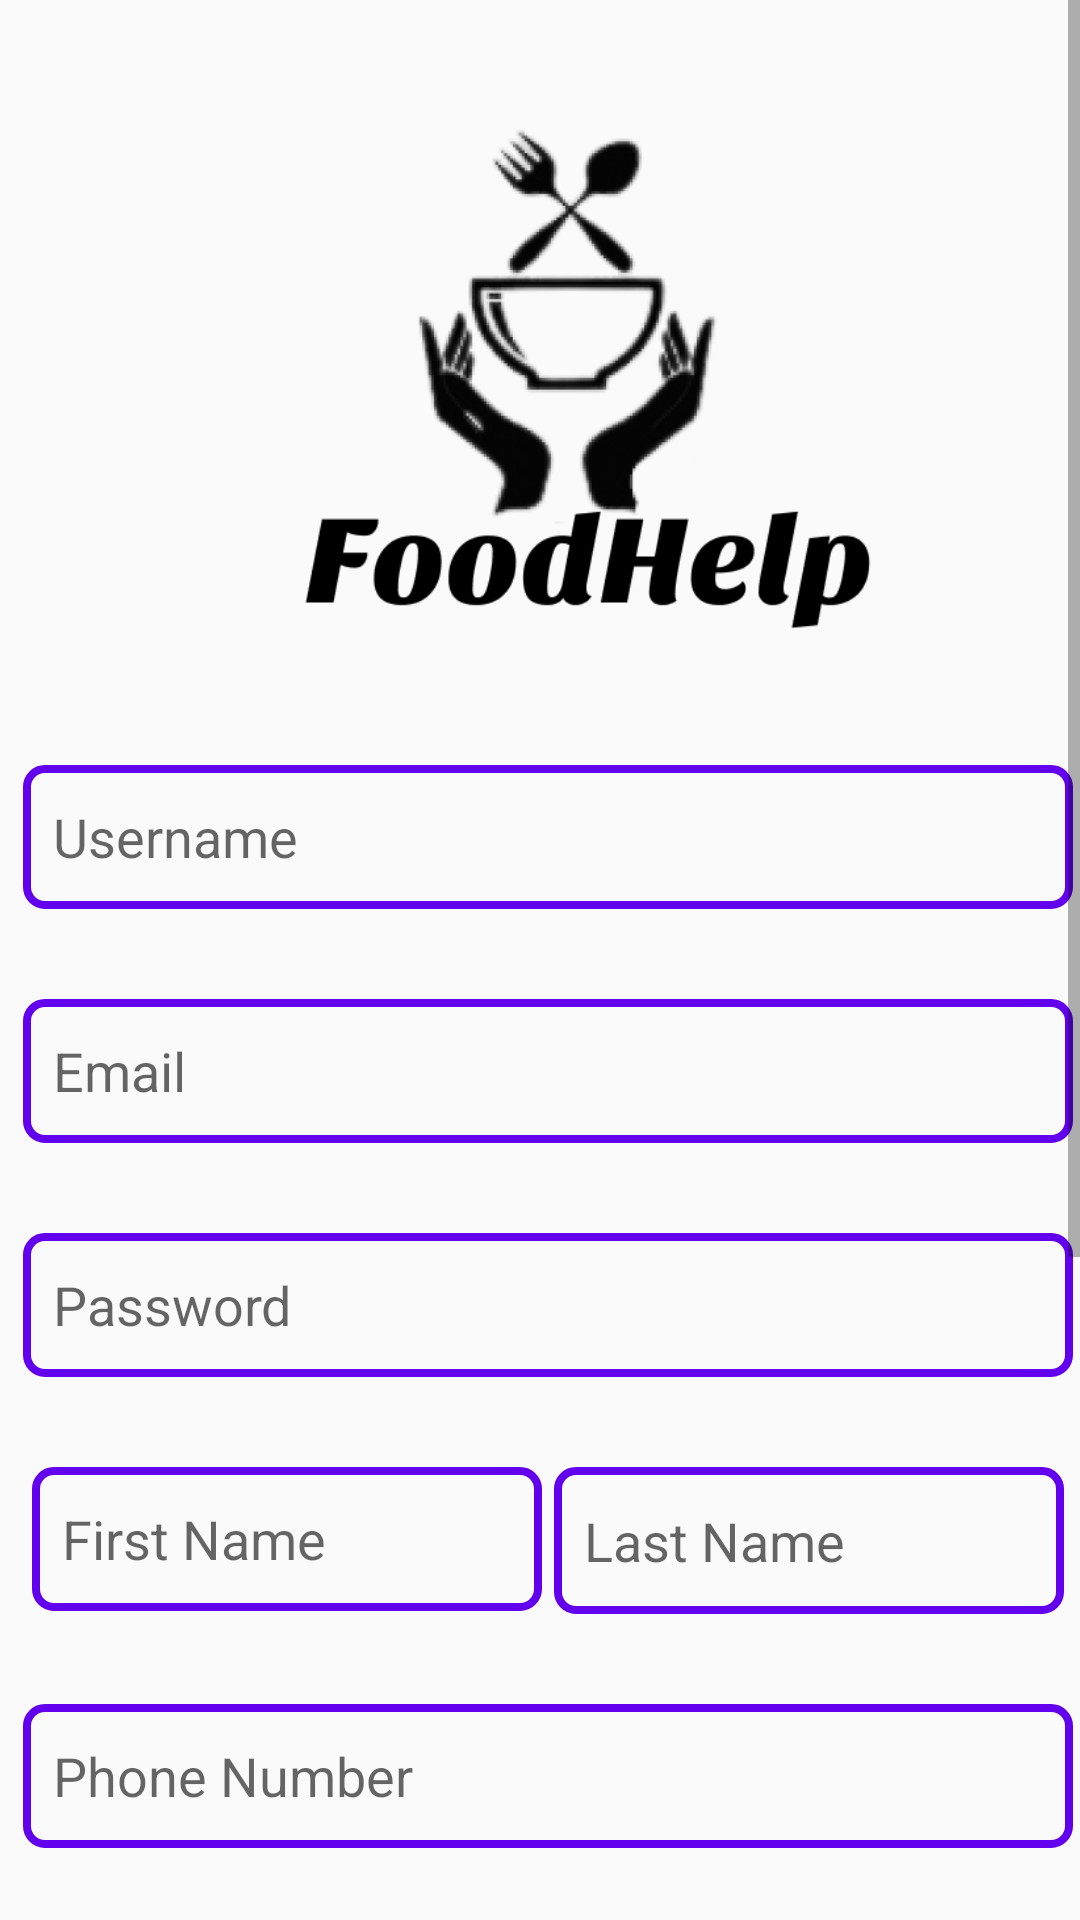

Write the Android layout XML for this screen, with the resource values it uses.
<!-- AndroidManifest.xml: application theme Theme.AppCompat.Light.NoActionBar -->
<!-- res/layout/activity_registration.xml -->
<?xml version="1.0" encoding="utf-8"?>
<LinearLayout xmlns:android="http://schemas.android.com/apk/res/android"
    android:layout_width="match_parent"
    xmlns:app="http://schemas.android.com/apk/res-auto"
    xmlns:tools="http://schemas.android.com/tools"
    android:id="@+id/layout"
    android:layout_height="match_parent">
    <ScrollView
        android:layout_width="match_parent"
        android:layout_height="match_parent">
        <androidx.constraintlayout.widget.ConstraintLayout
            android:layout_width="match_parent"
            android:orientation="vertical"
            android:layout_height="match_parent">
            <EditText
                android:id="@+id/editPassword"
                android:layout_width="350dp"
                android:layout_height="wrap_content"
                android:layout_marginStart="55dp"
                android:layout_marginTop="30dp"
                android:layout_marginEnd="50dp"
                android:background="@drawable/edittextbox"
                android:hint="Password"
                android:inputType="textPassword"
                android:minHeight="48dp"
                android:paddingLeft="10dp"
                android:textColor="#000000"
                app:layout_constraintEnd_toEndOf="parent"
                app:layout_constraintStart_toStartOf="parent"
                app:layout_constraintTop_toBottomOf="@+id/editTextTextEmail" />

            <EditText
                android:id="@+id/username1"
                android:layout_width="350dp"
                android:layout_height="wrap_content"
                android:layout_marginStart="55dp"
                android:layout_marginTop="20dp"
                android:layout_marginEnd="50dp"
                android:background="@drawable/edittextbox"
                android:hint="Username"
                android:inputType="textPersonName"
                android:minHeight="48dp"
                android:paddingLeft="10dp"
                android:textColor="#000000"
                app:layout_constraintEnd_toEndOf="parent"
                app:layout_constraintStart_toStartOf="parent"
                app:layout_constraintTop_toBottomOf="@+id/imageView5" />

            <EditText
                android:id="@+id/editTextTextEmail"
                android:layout_width="350dp"
                android:layout_height="wrap_content"
                android:layout_marginStart="55dp"
                android:layout_marginTop="30dp"
                android:layout_marginEnd="50dp"
                android:background="@drawable/edittextbox"
                android:hint="Email"
                android:inputType="textEmailAddress"
                android:minHeight="48dp"
                android:paddingLeft="10dp"
                android:textColor="#000000"
                app:layout_constraintEnd_toEndOf="parent"
                app:layout_constraintStart_toStartOf="parent"
                app:layout_constraintTop_toBottomOf="@+id/username1" />

            <TextView
                android:id="@+id/textView2"
                android:layout_width="wrap_content"
                android:layout_height="wrap_content"
                android:layout_marginStart="60dp"
                android:layout_marginTop="20dp"
                android:layout_marginEnd="15dp"
                android:layout_marginBottom="30dp"
                android:text="Already have an account?"
                android:textColor="#7A7272"
                android:textSize="18dp"
                app:layout_constraintBottom_toBottomOf="parent"
                app:layout_constraintEnd_toStartOf="@+id/textView3"
                app:layout_constraintHorizontal_bias="0.54"
                app:layout_constraintStart_toStartOf="parent"
                app:layout_constraintTop_toBottomOf="@+id/button" />

            <TextView
                android:id="@+id/textView3"
                android:layout_width="wrap_content"
                android:layout_height="wrap_content"
                android:layout_marginStart="2dp"
                android:layout_marginTop="20dp"
                android:layout_marginEnd="70dp"
                android:layout_marginBottom="30dp"
                android:text="Login"
                android:textColor="#07319C"
                android:textSize="18dp"
                app:layout_constraintBottom_toBottomOf="parent"
                app:layout_constraintEnd_toEndOf="parent"
                app:layout_constraintStart_toEndOf="@+id/textView2"
                app:layout_constraintTop_toBottomOf="@+id/button" />

            <Button
                android:id="@+id/button"
                android:layout_width="350dp"
                android:layout_height="wrap_content"
                android:layout_marginStart="30dp"
                android:layout_marginTop="30dp"
                android:layout_marginEnd="56dp"
                android:background="@drawable/btnstyle"
                android:text="Register"
                android:textColor="#ffffff"
                android:textSize="20dp"
                android:textStyle="bold"
                app:layout_constraintEnd_toEndOf="parent"
                app:layout_constraintHorizontal_bias="0.0"
                app:layout_constraintStart_toStartOf="parent"
                app:layout_constraintTop_toBottomOf="@+id/enteraddress" />

            <ImageView
                android:id="@+id/imageView5"
                android:layout_width="528dp"
                android:layout_height="219dp"
                android:layout_marginStart="59dp"
                android:layout_marginTop="16dp"
                android:layout_marginEnd="51dp"
                app:layout_constraintEnd_toEndOf="parent"
                app:layout_constraintHorizontal_bias="0.453"
                app:layout_constraintStart_toStartOf="parent"
                app:layout_constraintTop_toTopOf="parent"
                app:srcCompat="@drawable/logo2"
                tools:ignore="MissingConstraints" />

            <EditText
                android:id="@+id/lasttname"
                android:layout_width="170dp"
                android:layout_height="49dp"
                android:layout_marginStart="2dp"
                android:layout_marginTop="30dp"
                android:layout_marginEnd="50dp"
                android:background="@drawable/edittextbox"
                android:hint="Last Name"
                android:inputType="text"
                android:minHeight="48dp"
                android:paddingLeft="10dp"
                android:textColor="#000000"
                app:layout_constraintEnd_toEndOf="parent"
                app:layout_constraintStart_toEndOf="@+id/firstname"
                app:layout_constraintTop_toBottomOf="@+id/editPassword" />


            <EditText
                android:id="@+id/contactnumber"
                android:layout_width="350dp"
                android:layout_height="wrap_content"
                android:layout_marginStart="55dp"
                android:layout_marginTop="30dp"
                android:layout_marginEnd="50dp"
                android:background="@drawable/edittextbox"
                android:hint="Phone Number"
                android:inputType="number"
                android:minHeight="48dp"
                android:paddingLeft="10dp"
                android:textColor="#000000"
                app:layout_constraintEnd_toEndOf="parent"
                app:layout_constraintStart_toStartOf="parent"
                app:layout_constraintTop_toBottomOf="@+id/lasttname" />


            <EditText
                android:id="@+id/area"
                android:layout_width="170dp"
                android:layout_height="48dp"
                android:layout_marginStart="55dp"
                android:layout_marginTop="30dp"
                android:layout_marginEnd="2dp"
                android:background="@drawable/edittextbox"
                android:hint="Area"
                android:inputType="text"
                android:minHeight="48dp"
                android:paddingLeft="10dp"
                android:textColor="#000000"
                app:layout_constraintEnd_toStartOf="@+id/entercity"
                app:layout_constraintStart_toStartOf="parent"
                app:layout_constraintTop_toBottomOf="@+id/contactnumber" />

            <EditText
                android:id="@+id/firstname"
                android:layout_width="170dp"
                android:layout_height="48dp"
                android:layout_marginStart="55dp"
                android:layout_marginTop="30dp"
                android:layout_marginEnd="2dp"
                android:background="@drawable/edittextbox"
                android:hint="First Name"
                android:inputType="text"
                android:minHeight="48dp"
                android:paddingLeft="10dp"
                android:textColor="#000000"
                app:layout_constraintEnd_toStartOf="@+id/lasttname"
                app:layout_constraintStart_toStartOf="parent"
                app:layout_constraintTop_toBottomOf="@+id/editPassword" />

            <EditText
                android:id="@+id/entercity"
                android:layout_width="170dp"
                android:layout_height="49dp"
                android:layout_marginStart="2dp"
                android:layout_marginTop="30dp"
                android:layout_marginEnd="55dp"
                android:background="@drawable/edittextbox"
                android:hint="City"
                android:inputType="text"
                android:minHeight="48dp"
                android:paddingLeft="10dp"
                android:textColor="#000000"
                app:layout_constraintEnd_toEndOf="parent"
                app:layout_constraintStart_toEndOf="@+id/area"
                app:layout_constraintTop_toBottomOf="@+id/contactnumber" />

            <EditText
                android:id="@+id/enteraddress"
                android:layout_width="350dp"
                android:layout_height="100dp"
                android:layout_marginStart="55dp"
                android:layout_marginTop="30dp"
                android:layout_marginEnd="50dp"
                android:background="@drawable/edittextbox"
                android:hint="Address"
                android:inputType="textPersonName"
                android:minHeight="48dp"
                android:paddingLeft="10dp"
                android:textColor="#000000"
                app:layout_constraintEnd_toEndOf="parent"
                app:layout_constraintStart_toStartOf="parent"
                app:layout_constraintTop_toBottomOf="@+id/entercity" />

        </androidx.constraintlayout.widget.ConstraintLayout>
    </ScrollView>
</LinearLayout>
<!-- resources referenced by this layout -->
<resources>
  <!-- drawable edittextbox (drawable) -->
  <?xml version="1.0" encoding="utf-8"?>
  <shape xmlns:android="http://schemas.android.com/apk/res/android"
      android:padding="10dp"
      android:shape="rectangle"
      android:height="50dp"
      android:color="@color/colorBlack"
  
      >
      <stroke android:width="2.5dp" android:color="@color/colorPrimary"/>
      <corners
          android:bottomLeftRadius="6dp"
          android:bottomRightRadius="6dp"
          android:topLeftRadius="6dp"
          android:topRightRadius="6dp"
  
          />
  
  </shape>
  <!-- drawable logo2: png bitmap (drawable, 43925 bytes) -->
  <!-- not gathered from this repository: default colours our renderer supplied (Android Studio template values) -->
  <color name="colorPrimary">#FF6200EE</color>
</resources>
